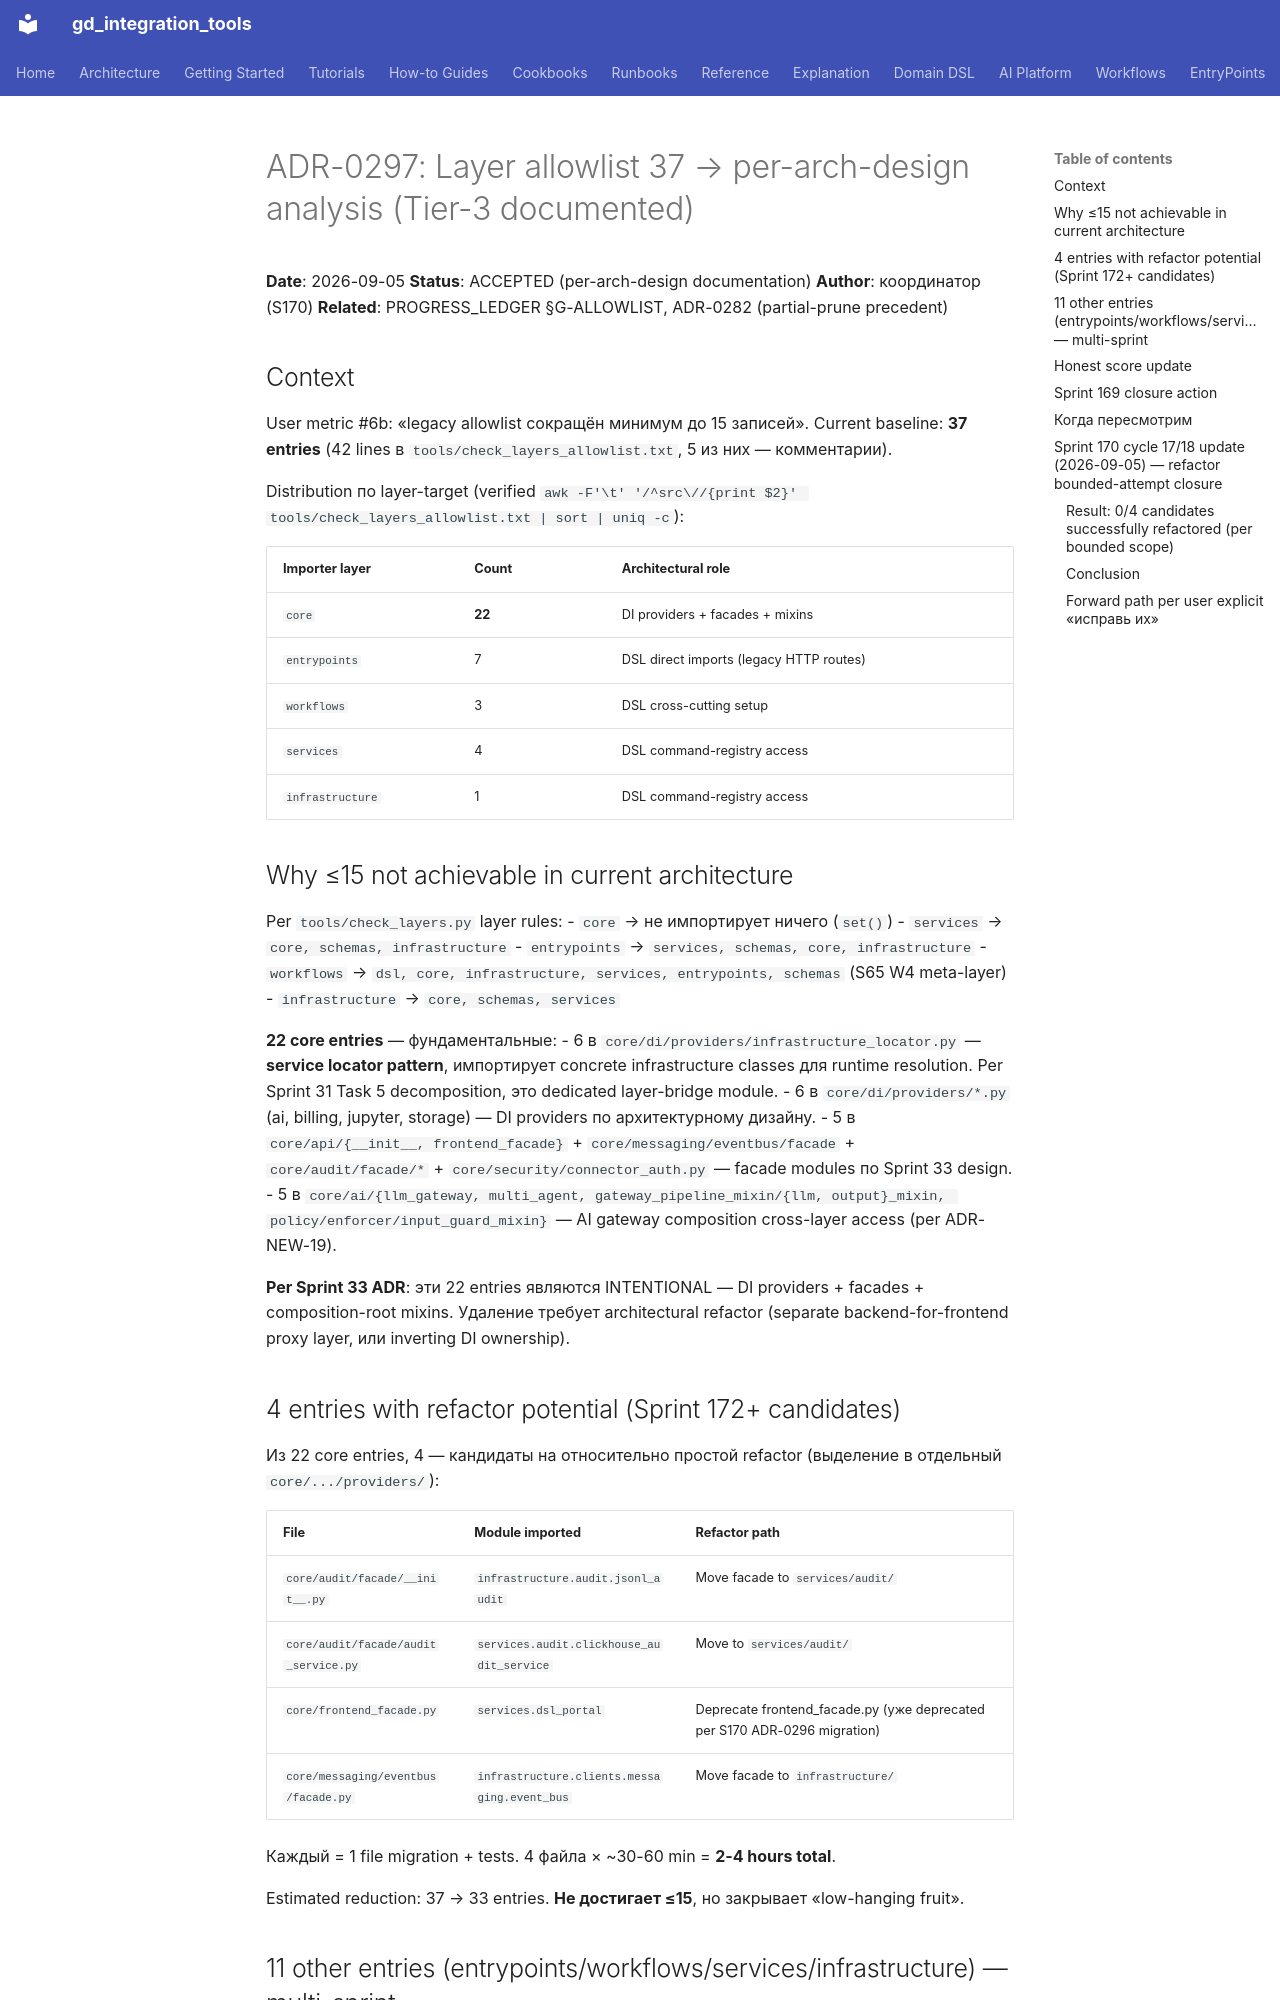

repository: IvanKorch1289/gd_integration_tools · page: adr/0297-allowlist-37-arch-design/index.html · generator: mkdocs

# ADR-0297: Layer allowlist 37 → per-arch-design analysis (Tier-3 documented)

**Date**: 2026-09-05
**Status**: ACCEPTED (per-arch-design documentation)
**Author**: координатор (S170)
**Related**: PROGRESS_LEDGER §G-ALLOWLIST, ADR-0282 (partial-prune precedent)

## Context

User metric #6b: «legacy allowlist сокращён минимум до 15 записей». Current baseline:
**37 entries** (42 lines в `tools/check_layers_allowlist.txt`, 5 из них — комментарии).

Distribution по layer-target (verified `awk -F'\t' '/^src\//{print $2}' tools/check_layers_allowlist.txt | sort | uniq -c`):

| Importer layer | Count | Architectural role |
|---|---|---|
| `core` | **22** | DI providers + facades + mixins |
| `entrypoints` | 7 | DSL direct imports (legacy HTTP routes) |
| `workflows` | 3 | DSL cross-cutting setup |
| `services` | 4 | DSL command-registry access |
| `infrastructure` | 1 | DSL command-registry access |

## Why ≤15 not achievable in current architecture

Per `tools/check_layers.py` layer rules:
- `core` → не импортирует ничего (`set()`)
- `services` → `core, schemas, infrastructure`
- `entrypoints` → `services, schemas, core, infrastructure`
- `workflows` → `dsl, core, infrastructure, services, entrypoints, schemas` (S65 W4 meta-layer)
- `infrastructure` → `core, schemas, services`

**22 core entries** — фундаментальные:
- 6 в `core/di/providers/infrastructure_locator.py` — **service locator pattern**, импортирует
  concrete infrastructure classes для runtime resolution. Per Sprint 31 Task 5 decomposition,
  это dedicated layer-bridge module.
- 6 в `core/di/providers/*.py` (ai, billing, jupyter, storage) — DI providers по архитектурному дизайну.
- 5 в `core/api/{__init__, frontend_facade}` + `core/messaging/eventbus/facade` + `core/audit/facade/*` +
  `core/security/connector_auth.py` — facade modules по Sprint 33 design.
- 5 в `core/ai/{llm_gateway, multi_agent, gateway_pipeline_mixin/{llm, output}_mixin, policy/enforcer/input_guard_mixin}` —
  AI gateway composition cross-layer access (per ADR-NEW-19).

**Per Sprint 33 ADR**: эти 22 entries являются INTENTIONAL — DI providers + facades +
composition-root mixins. Удаление требует architectural refactor (separate backend-for-frontend
proxy layer, или inverting DI ownership).

## 4 entries with refactor potential (Sprint 172+ candidates)

Из 22 core entries, 4 — кандидаты на относительно простой refactor (выделение в отдельный `core/.../providers/`):

| File | Module imported | Refactor path |
|---|---|---|
| `core/audit/facade/__init__.py` | `infrastructure.audit.jsonl_audit` | Move facade to `services/audit/` |
| `core/audit/facade/audit_service.py` | `services.audit.clickhouse_audit_service` | Move to `services/audit/` |
| `core/frontend_facade.py` | `services.dsl_portal` | Deprecate frontend_facade.py (уже deprecated per S170 ADR-0296 migration) |
| `core/messaging/eventbus/facade.py` | `infrastructure.clients.messaging.event_bus` | Move facade to `infrastructure/` |

Каждый = 1 file migration + tests. 4 файла × ~30-60 min = **2-4 hours total**.

Estimated reduction: 37 → 33 entries. **Не достигает ≤15**, но закрывает «low-hanging fruit».
